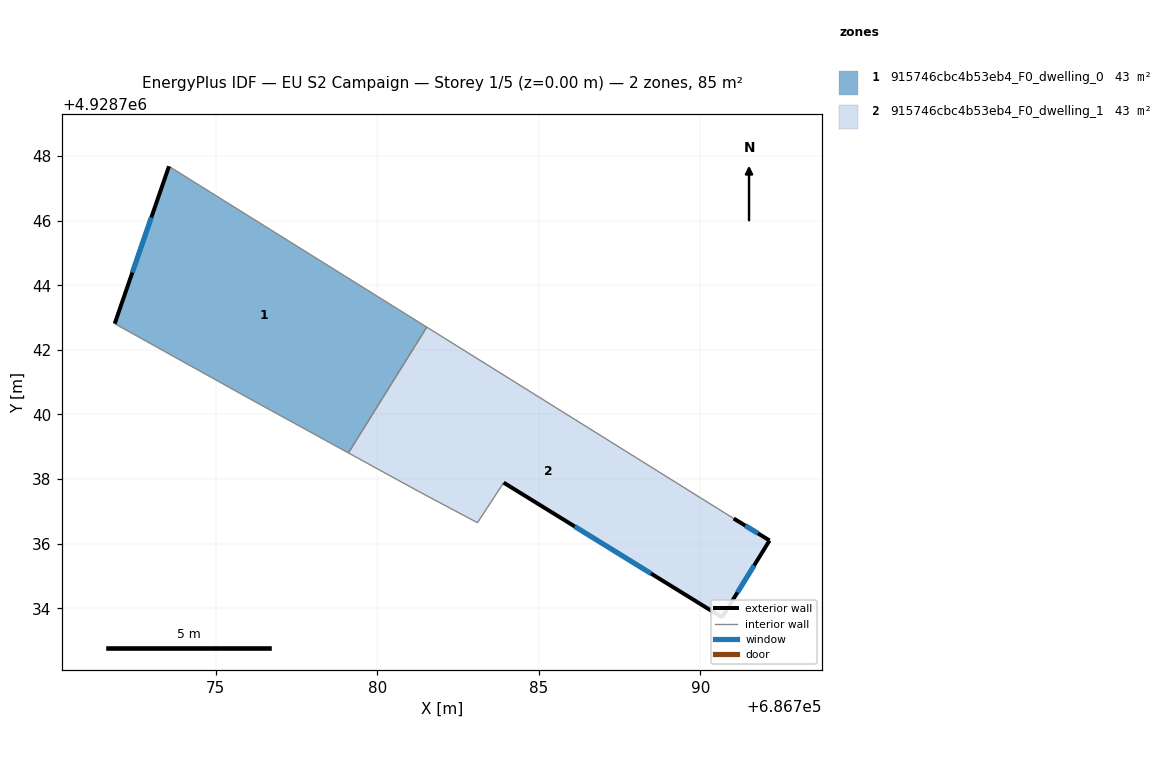
=== STOREY PLAN SPEC (per zone: floor XY polygon, exterior-wall plan segments, windows/doors) ===
zone 1: 915746cbc4b53eb4_F0_dwelling_0  (42.6 m²)
  floor: (686781.53, 4928742.70) (686779.10, 4928738.81) (686776.15, 4928740.43) (686771.87, 4928742.81) (686773.55, 4928747.68)
  exterior wall: (686773.55, 4928747.68) – (686771.87, 4928742.81)  [5.2 m]
    window: (686773.00, 4928746.10) – (686772.42, 4928744.39)  [1.9 m²]
  interior walls: 4
zone 2: 915746cbc4b53eb4_F0_dwelling_1  (42.6 m²)
  floor: (686791.03, 4928736.78) (686792.14, 4928736.10) (686790.67, 4928733.72) (686783.91, 4928737.89) (686783.10, 4928736.65) (686781.33, 4928737.59) (686779.10, 4928738.81) (686781.53, 4928742.70)
  exterior wall: (686792.14, 4928736.10) – (686791.03, 4928736.78)  [1.3 m]
    window: (686791.78, 4928736.32) – (686791.39, 4928736.56)  [0.5 m²]
  exterior wall: (686790.67, 4928733.72) – (686792.14, 4928736.10)  [2.8 m]
    window: (686791.15, 4928734.49) – (686791.66, 4928735.33)  [1.0 m²]
  exterior wall: (686783.91, 4928737.89) – (686790.67, 4928733.72)  [7.9 m]
    window: (686786.11, 4928736.53) – (686788.47, 4928735.08)  [2.9 m²]
  interior walls: 5

=== DERIVED (storey summary) ===
Building: EU S2 Campaign
Storey: 1 of 5  (floor level z = 0.00 m)
Storey gross floor area: 85.2 m²
Zones on this storey: 2
  - 915746cbc4b53eb4_F0_dwelling_0: floor 42.6 m²; exterior wall 5.2 m (15.5 m²); 1 window(s) 1.9 m²; WWR 12.2%
  - 915746cbc4b53eb4_F0_dwelling_1: floor 42.6 m²; exterior wall 12.0 m (36.1 m²); 3 window(s) 4.4 m²; WWR 12.2%
Zone adjacency (shared interzone walls):
  - 915746cbc4b53eb4_F0_dwelling_0 ↔ 915746cbc4b53eb4_F0_dwelling_1